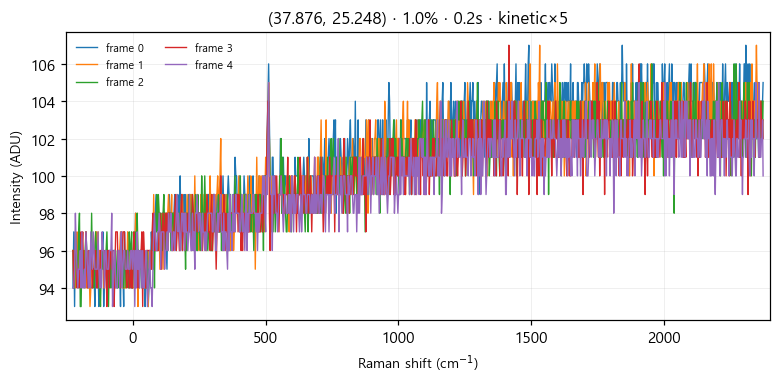

Values plotted in this chart, from the file beside it:
# laser_power_pct, 1.0
# exposure_time, 0.2
# mode, kinetic
frame_index, pixel_index, intensity
0, 0, 94
0, 1, 97
0, 2, 93
0, 3, 97
0, 4, 96
0, 5, 95
0, 6, 94
0, 7, 95
0, 8, 97
0, 9, 96
0, 10, 95
0, 11, 95
0, 12, 95
0, 13, 96
0, 14, 95
0, 15, 95
0, 16, 95
0, 17, 95
0, 18, 95
0, 19, 95
0, 20, 96
0, 21, 95
0, 22, 94
0, 23, 94
0, 24, 94
0, 25, 95
0, 26, 95
0, 27, 93
0, 28, 96
0, 29, 95
0, 30, 94
0, 31, 95
0, 32, 93
0, 33, 96
0, 34, 95
0, 35, 96
0, 36, 96
0, 37, 97
0, 38, 93
0, 39, 95
0, 40, 96
0, 41, 95
0, 42, 94
0, 43, 95
0, 44, 96
0, 45, 95
0, 46, 96
0, 47, 95
0, 48, 95
0, 49, 96
0, 50, 96
0, 51, 96
0, 52, 96
0, 53, 95
0, 54, 95
0, 55, 94
0, 56, 96
... 5,063 more rows
